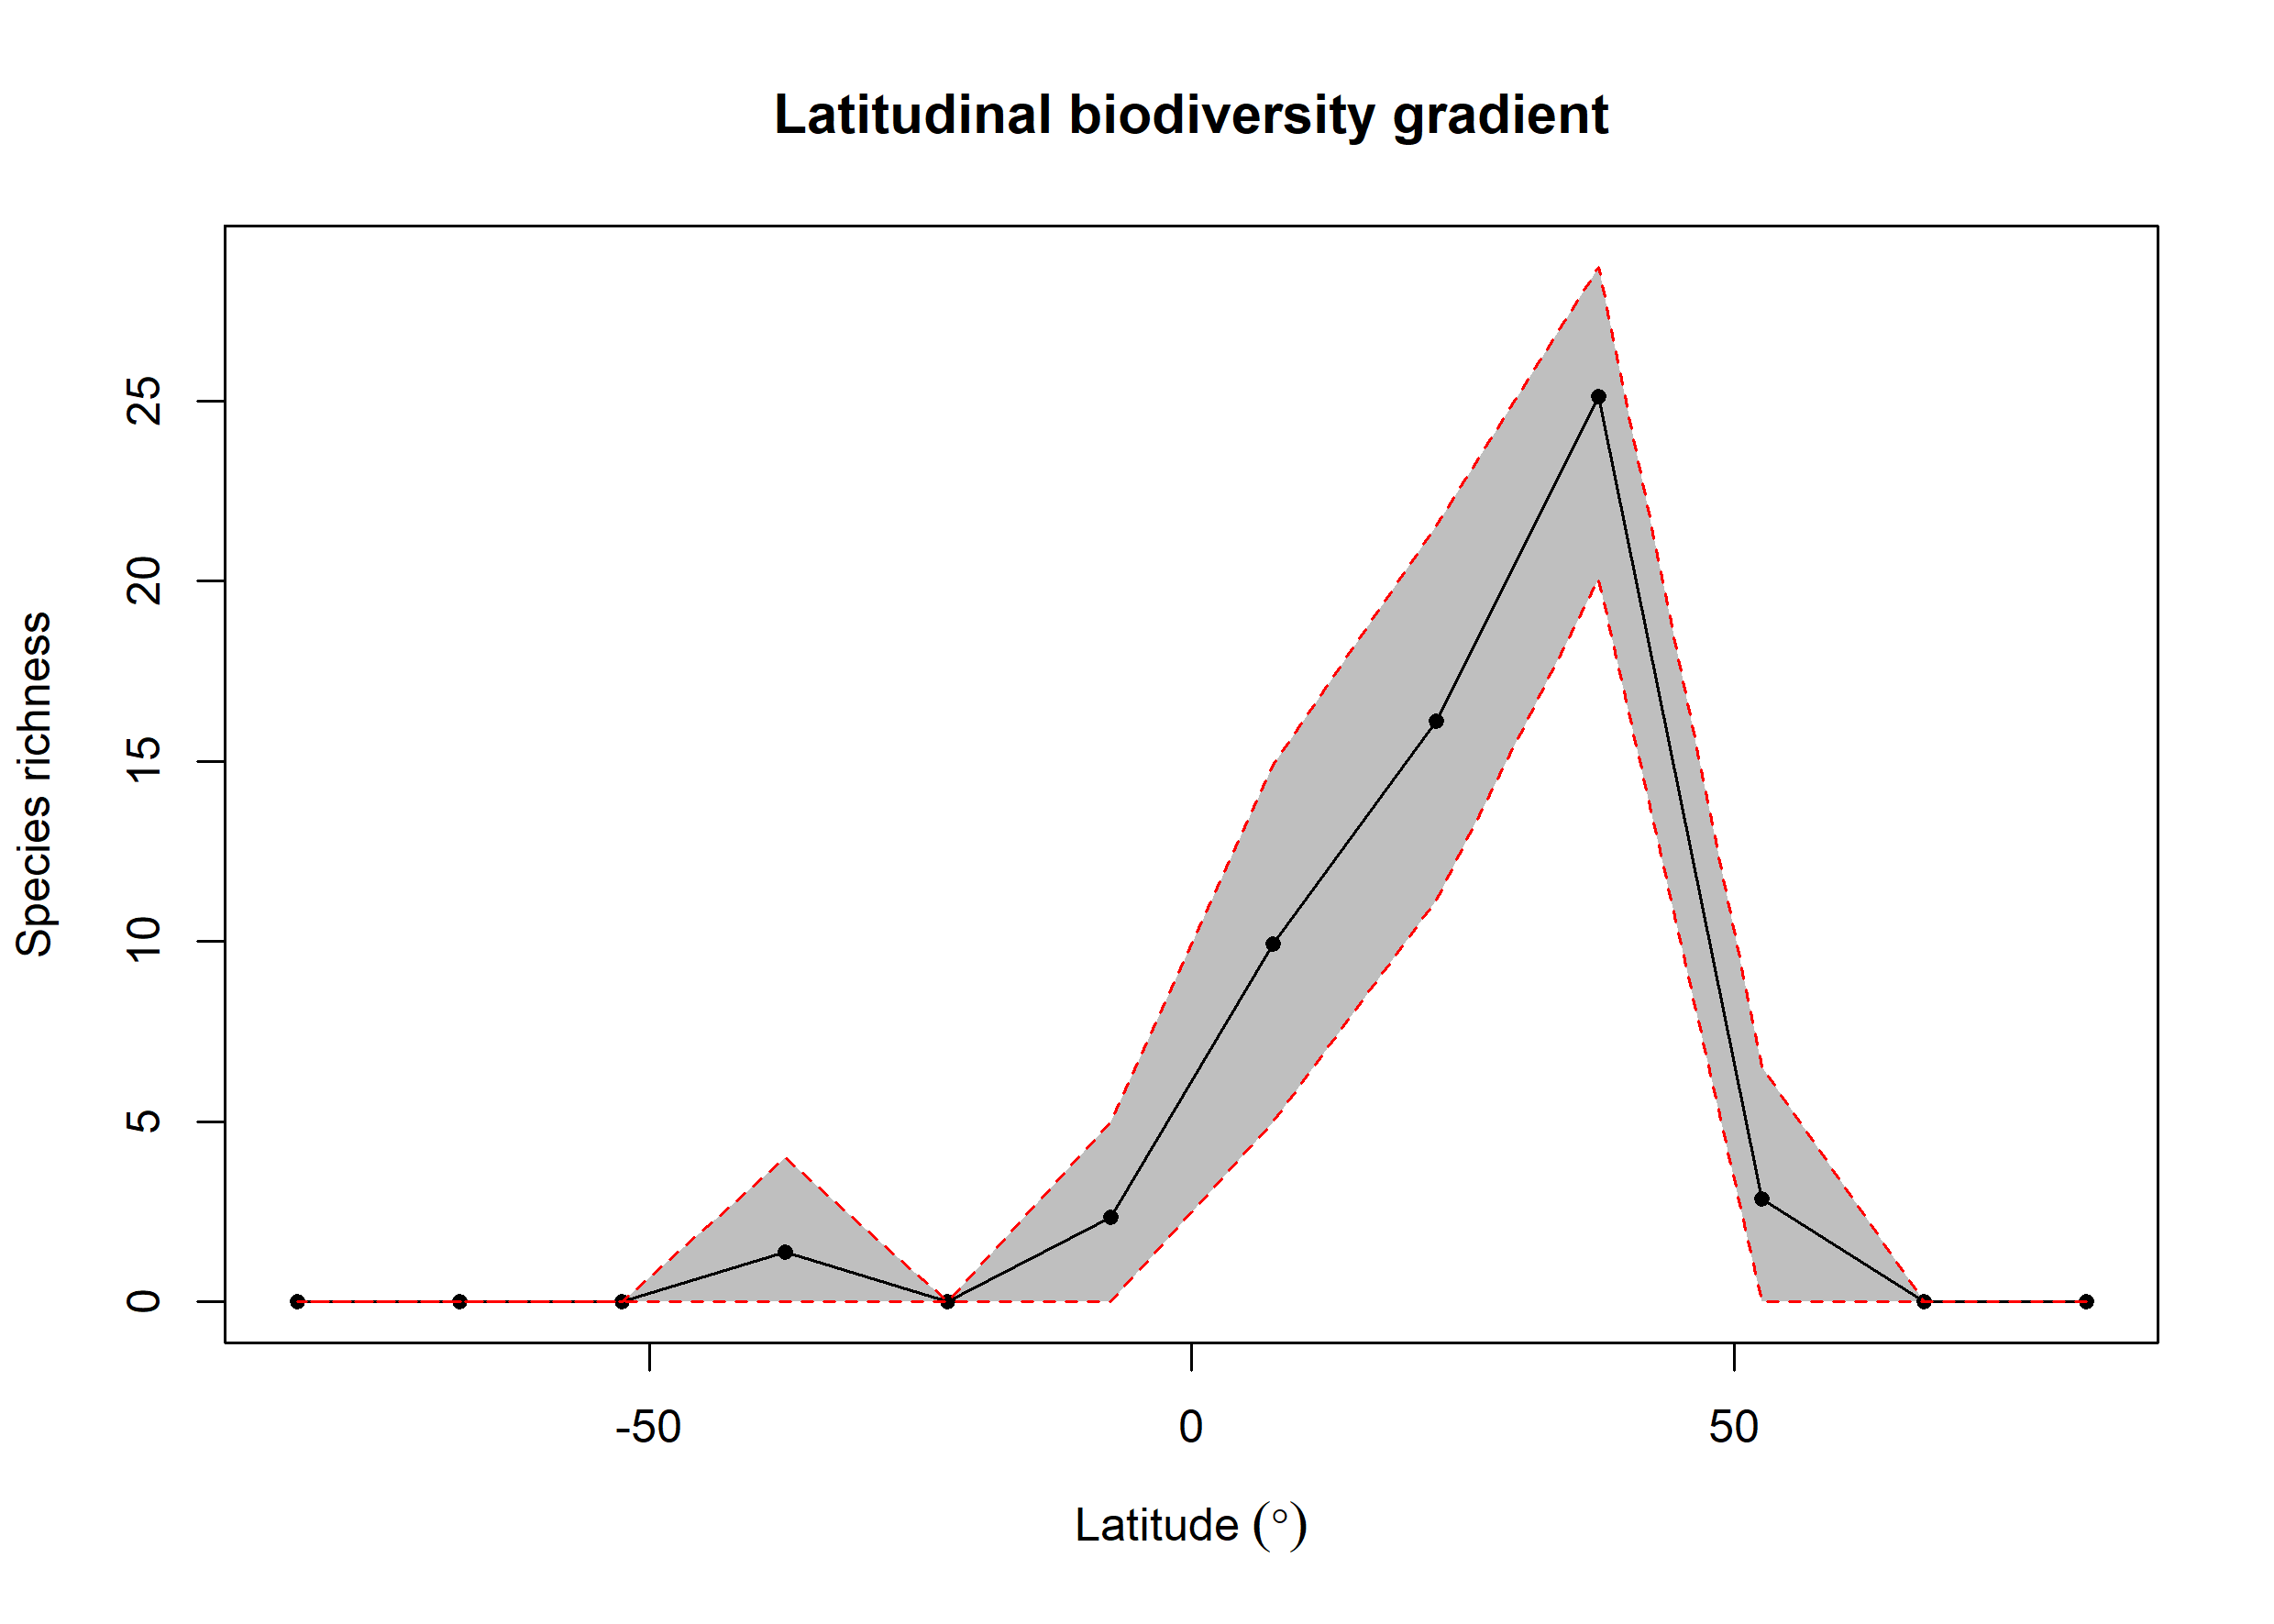

The file beside this chart, header and first rows:
bin, max, min, mid, hemisphere, mean_richness, CI.Lower, CI.Upper
1, 90, 75, 82.5, N, NA, NA, NA
2, 75, 60, 67.5, N, NA, NA, NA
3, 60, 45, 52.5, N, 2.859, 0, 6.524
4, 45, 30, 37.5, N, 25.13, 20.05, 28.72
5, 30, 15, 22.5, N, 16.11, 11.16, 21.54
6, 15, 0, 7.5, N, 9.939, 4.997, 14.89
7, 0, -15, -7.5, S, 2.34, 0, 5
8, -15, -30, -22.5, S, NA, NA, NA
9, -30, -45, -37.5, S, 1.39, 0, 4
10, -45, -60, -52.5, S, NA, NA, NA
11, -60, -75, -67.5, S, NA, NA, NA
12, -75, -90, -82.5, S, NA, NA, NA
